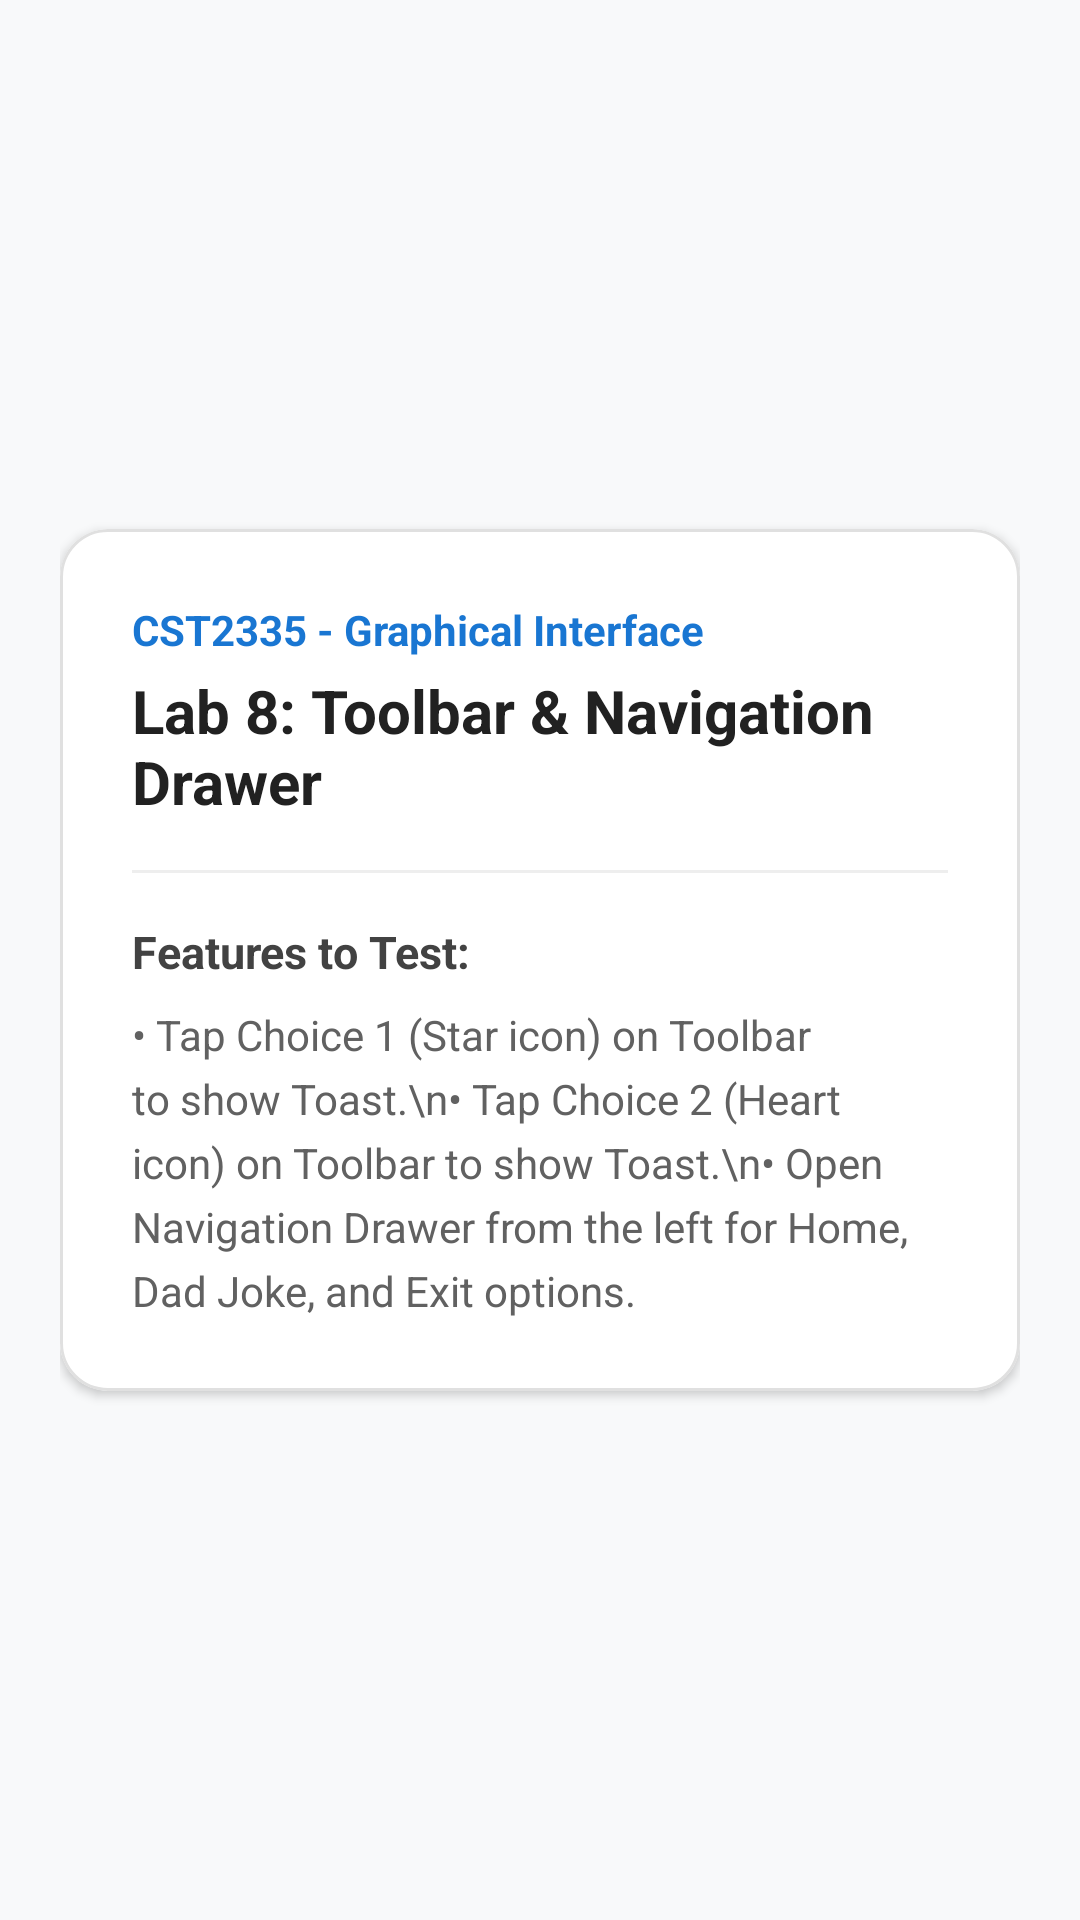

Here is an Android app screen rendered from its layout file. Give the layout XML and the strings, colors and styles it references.
<!-- AndroidManifest.xml: application theme Theme.CST2335_Lab8 -->
<!-- res/layout/activity_main.xml -->
<?xml version="1.0" encoding="utf-8"?>
<androidx.constraintlayout.widget.ConstraintLayout xmlns:android="http://schemas.android.com/apk/res/android"
    xmlns:app="http://schemas.android.com/apk/res-auto"
    android:layout_width="match_parent"
    android:layout_height="match_parent"
    android:padding="20dp"
    android:background="#F8F9FA">

    <com.google.android.material.card.MaterialCardView
        android:id="@+id/card_main"
        android:layout_width="match_parent"
        android:layout_height="wrap_content"
        app:cardCornerRadius="16dp"
        app:cardElevation="2dp"
        app:strokeColor="#E0E0E0"
        app:strokeWidth="1dp"
        app:cardBackgroundColor="@color/white"
        app:layout_constraintBottom_toBottomOf="parent"
        app:layout_constraintEnd_toEndOf="parent"
        app:layout_constraintStart_toStartOf="parent"
        app:layout_constraintTop_toTopOf="parent">

        <LinearLayout
            android:layout_width="match_parent"
            android:layout_height="wrap_content"
            android:orientation="vertical"
            android:padding="24dp">

            <TextView
                android:id="@+id/tv_course"
                android:layout_width="wrap_content"
                android:layout_height="wrap_content"
                android:text="CST2335 - Graphical Interface"
                android:textColor="?attr/colorPrimary"
                android:textSize="14sp"
                android:textStyle="bold" />

            <TextView
                android:id="@+id/tv_title"
                android:layout_width="wrap_content"
                android:layout_height="wrap_content"
                android:layout_marginTop="4dp"
                android:text="Lab 8: Toolbar &amp; Navigation Drawer"
                android:textColor="#212121"
                android:textSize="20sp"
                android:textStyle="bold" />

            <View
                android:layout_width="match_parent"
                android:layout_height="1dp"
                android:layout_marginTop="16dp"
                android:layout_marginBottom="16dp"
                android:background="#EEEEEE" />

            <TextView
                android:id="@+id/tv_instructions_header"
                android:layout_width="wrap_content"
                android:layout_height="wrap_content"
                android:text="Features to Test:"
                android:textColor="#424242"
                android:textSize="15sp"
                android:textStyle="bold" />

            <TextView
                android:id="@+id/tv_instructions"
                android:layout_width="match_parent"
                android:layout_height="wrap_content"
                android:layout_marginTop="8dp"
                android:lineSpacingExtra="5dp"
                android:text="• Tap Choice 1 (Star icon) on Toolbar to show Toast.\n• Tap Choice 2 (Heart icon) on Toolbar to show Toast.\n• Open Navigation Drawer from the left for Home, Dad Joke, and Exit options."
                android:textColor="#616161"
                android:textSize="14sp" />

        </LinearLayout>
    </com.google.android.material.card.MaterialCardView>

</androidx.constraintlayout.widget.ConstraintLayout>
<!-- resources referenced by this layout -->
<resources>
  <color name="white">#FFFFFFFF</color>
  <style name="Theme.CST2335_Lab8" parent="Theme.MaterialComponents.DayNight.NoActionBar">
          
          <item name="colorPrimary">@color/colorPrimary</item>
          <item name="colorPrimaryVariant">@color/colorPrimaryDark</item>
          <item name="colorOnPrimary">@color/white</item>
          
          <item name="colorSecondary">@color/teal_200</item>
          <item name="colorSecondaryVariant">@color/teal_700</item>
          <item name="colorOnSecondary">@color/black</item>
          
          <item name="android:statusBarColor">?attr/colorPrimaryVariant</item>
  
          
          <item name="windowActionBar">false</item>
          <item name="windowNoTitle">true</item>
      </style>
  <color name="colorPrimary">#1976D2</color>
  <color name="colorPrimaryDark">#0D47A1</color>
  <color name="teal_200">#FF03DAC5</color>
  <color name="teal_700">#FF018786</color>
  <color name="black">#FF000000</color>
</resources>
